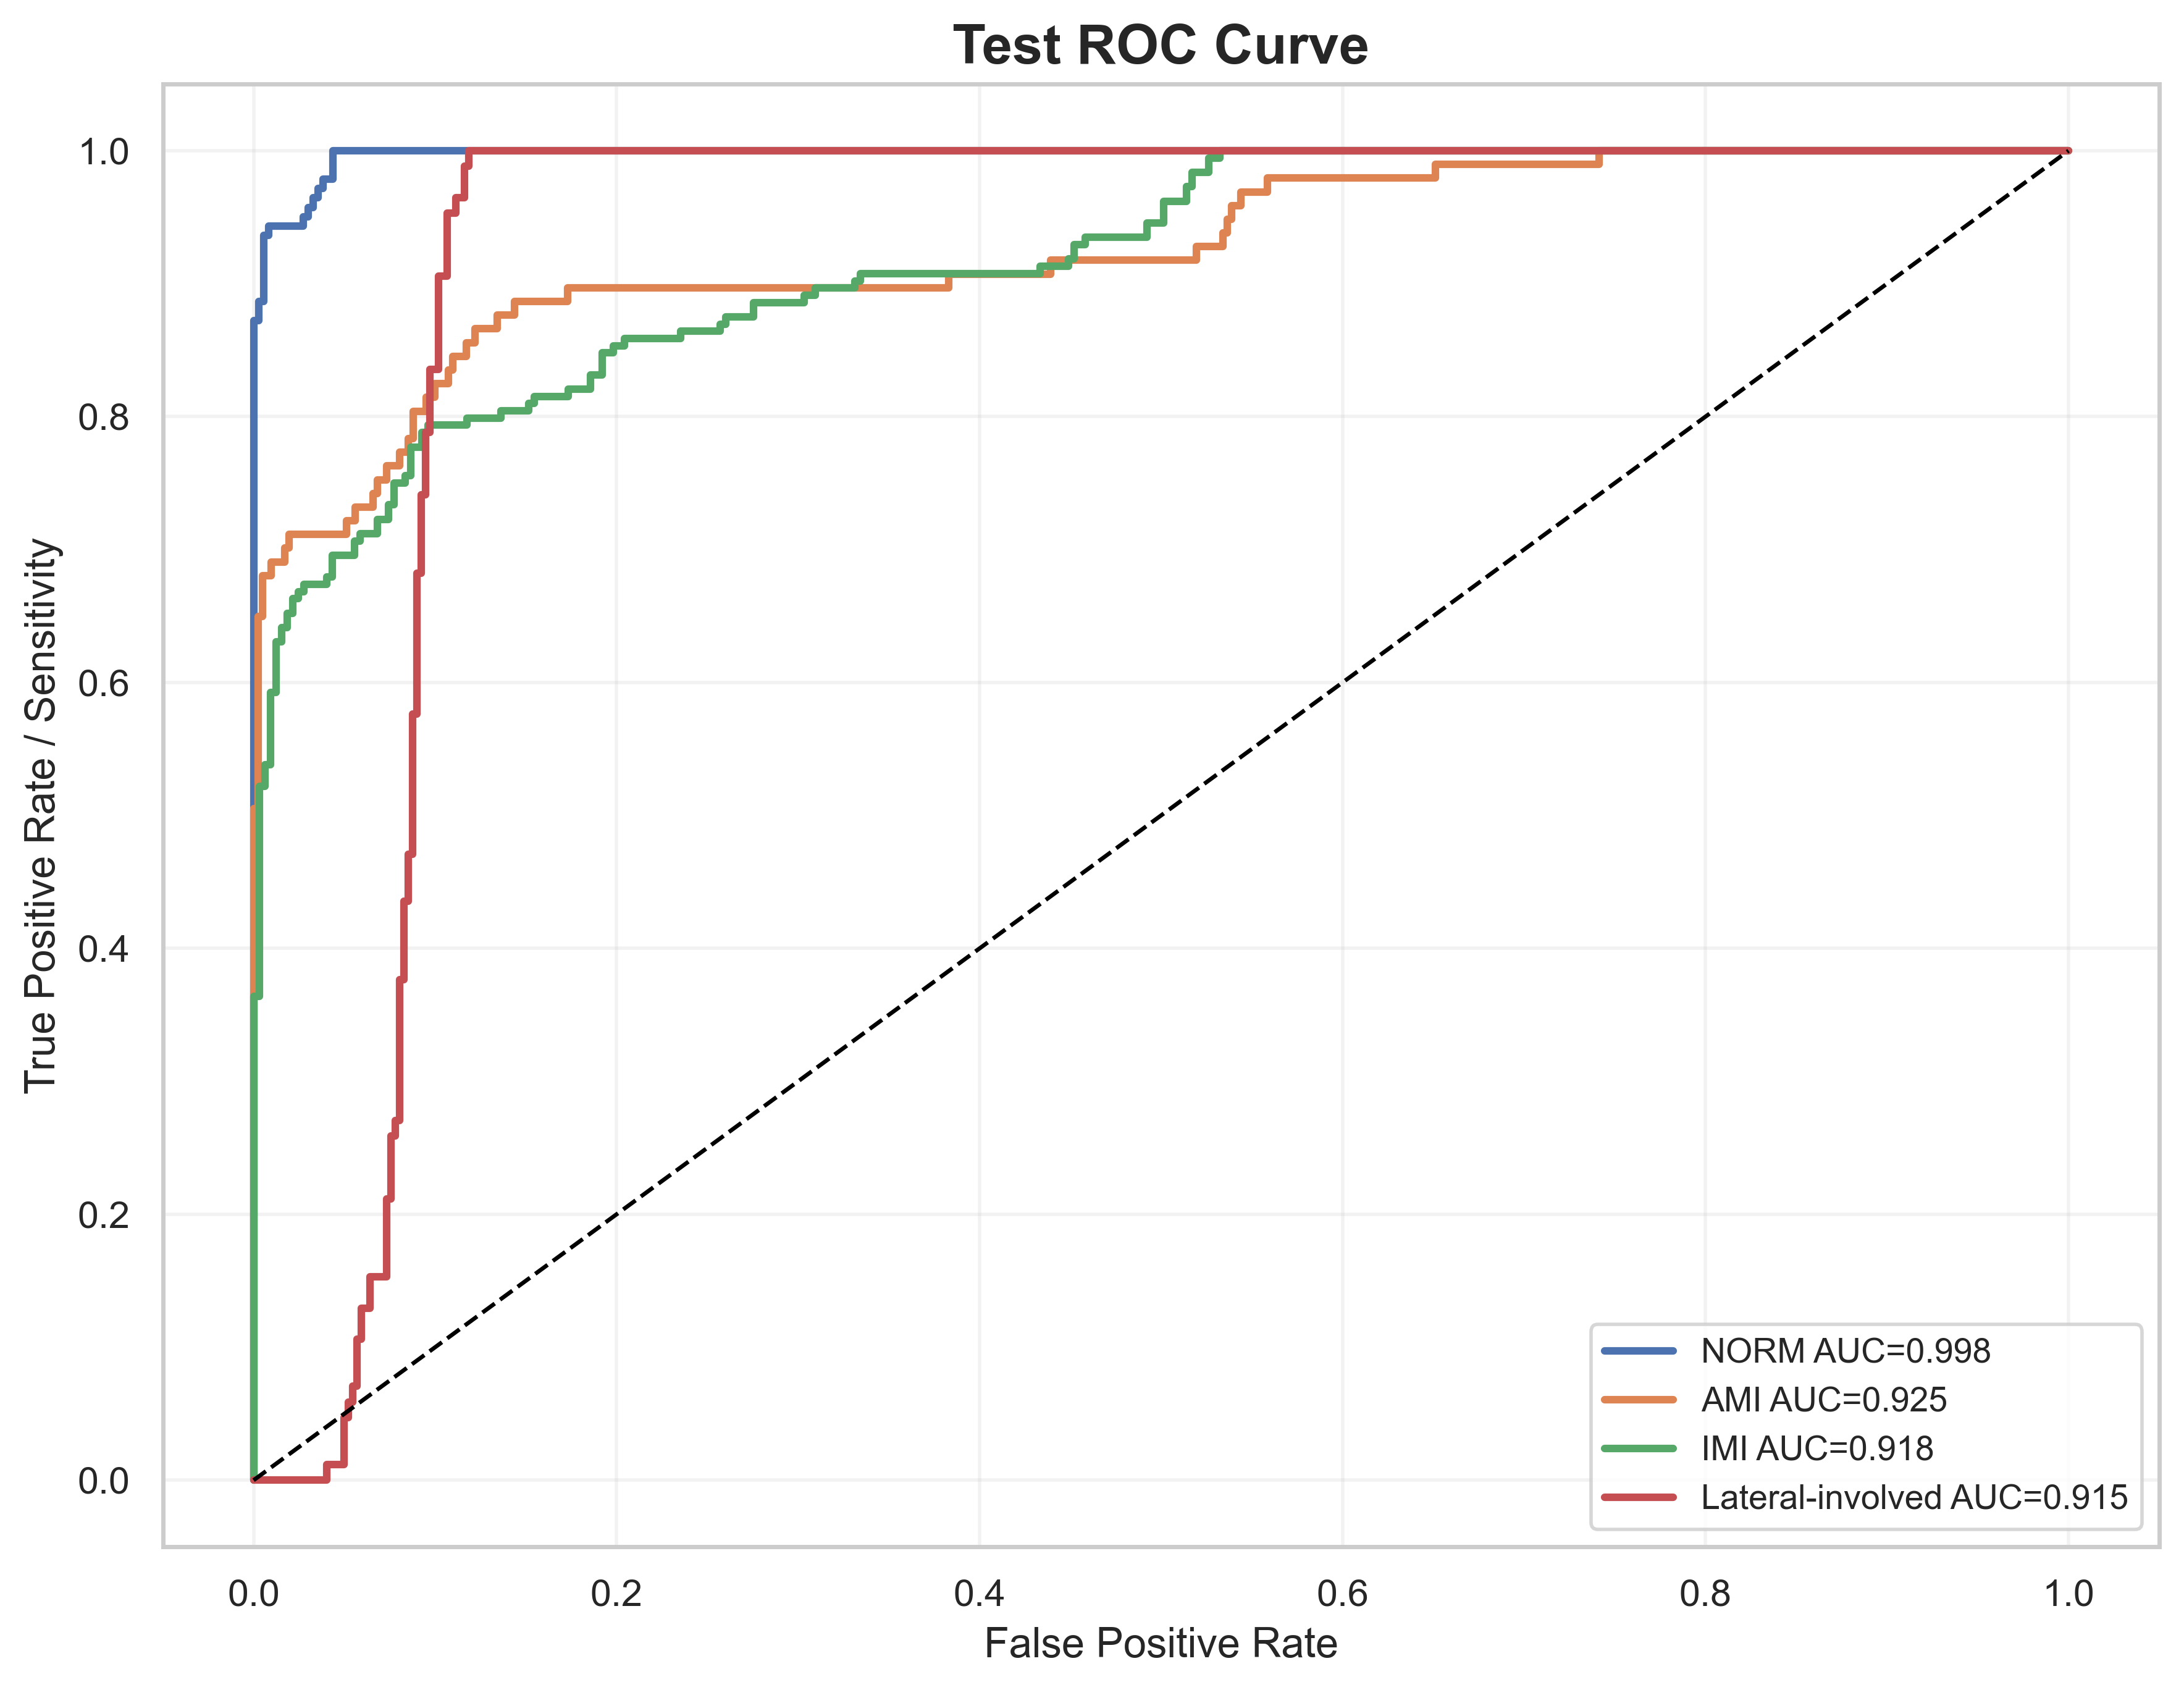

The data file committed next to this chart (first rows):
label, fpr, tpr, auc
NORM, 0.0, 0.0, 0.9975
NORM, 0.0, 0.007092, 0.9975
NORM, 0.0, 0.3546, 0.9975
NORM, 0.0, 0.3688, 0.9975
NORM, 0.0, 0.8723, 0.9975
NORM, 0.002732, 0.8723, 0.9975
NORM, 0.002732, 0.8865, 0.9975
NORM, 0.005464, 0.8865, 0.9975
NORM, 0.005464, 0.9362, 0.9975
NORM, 0.008197, 0.9362, 0.9975
NORM, 0.008197, 0.9433, 0.9975
NORM, 0.02732, 0.9433, 0.9975
NORM, 0.02732, 0.9504, 0.9975
NORM, 0.03005, 0.9504, 0.9975
NORM, 0.03005, 0.9574, 0.9975
NORM, 0.03279, 0.9574, 0.9975
NORM, 0.03279, 0.9645, 0.9975
NORM, 0.03552, 0.9645, 0.9975
NORM, 0.03552, 0.9716, 0.9975
NORM, 0.03825, 0.9716, 0.9975
NORM, 0.03825, 0.9787, 0.9975
NORM, 0.04372, 0.9787, 0.9975
NORM, 0.04372, 1.0, 0.9975
NORM, 1.0, 1.0, 0.9975
AMI, 0.0, 0.0, 0.9247
AMI, 0.0, 0.01031, 0.9247
AMI, 0.0, 0.5052, 0.9247
AMI, 0.002439, 0.5052, 0.9247
AMI, 0.002439, 0.6495, 0.9247
AMI, 0.004878, 0.6495, 0.9247
AMI, 0.004878, 0.6804, 0.9247
AMI, 0.009756, 0.6804, 0.9247
AMI, 0.009756, 0.6907, 0.9247
AMI, 0.01707, 0.6907, 0.9247
AMI, 0.01707, 0.701, 0.9247
AMI, 0.01951, 0.701, 0.9247
AMI, 0.01951, 0.7113, 0.9247
AMI, 0.05122, 0.7113, 0.9247
AMI, 0.05122, 0.7216, 0.9247
AMI, 0.0561, 0.7216, 0.9247
AMI, 0.0561, 0.732, 0.9247
AMI, 0.06585, 0.732, 0.9247
AMI, 0.06585, 0.7423, 0.9247
AMI, 0.06829, 0.7423, 0.9247
AMI, 0.06829, 0.7526, 0.9247
AMI, 0.07317, 0.7526, 0.9247
AMI, 0.07317, 0.7629, 0.9247
AMI, 0.08049, 0.7629, 0.9247
AMI, 0.08049, 0.7732, 0.9247
AMI, 0.08537, 0.7732, 0.9247
AMI, 0.08537, 0.7835, 0.9247
AMI, 0.0878, 0.7835, 0.9247
AMI, 0.0878, 0.8041, 0.9247
AMI, 0.09512, 0.8041, 0.9247
AMI, 0.09512, 0.8144, 0.9247
AMI, 0.1, 0.8144, 0.9247
AMI, 0.1, 0.8247, 0.9247
AMI, 0.1073, 0.8247, 0.9247
AMI, 0.1073, 0.8351, 0.9247
AMI, 0.1098, 0.8351, 0.9247
... 183 more rows
